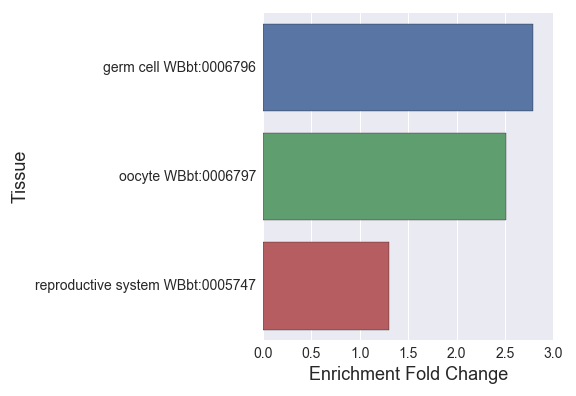

Source data for this figure (header and first rows):
#germline_specific_W
, Tissue, Expected, Observed, Fold Change, Q value, Enrichment Fold Change
0, germ cell WBbt:0006796, 25.09, 70.0, 2.79, 2.100068873727566e-15, 2.79
1, oocyte WBbt:0006797, 15.93, 40.0, 2.511, 1.4660833078474362e-07, 2.511
2, reproductive system WBbt:0005747, 234.9, 305.0, 1.299, 3.6468439304527583e-09, 1.299
